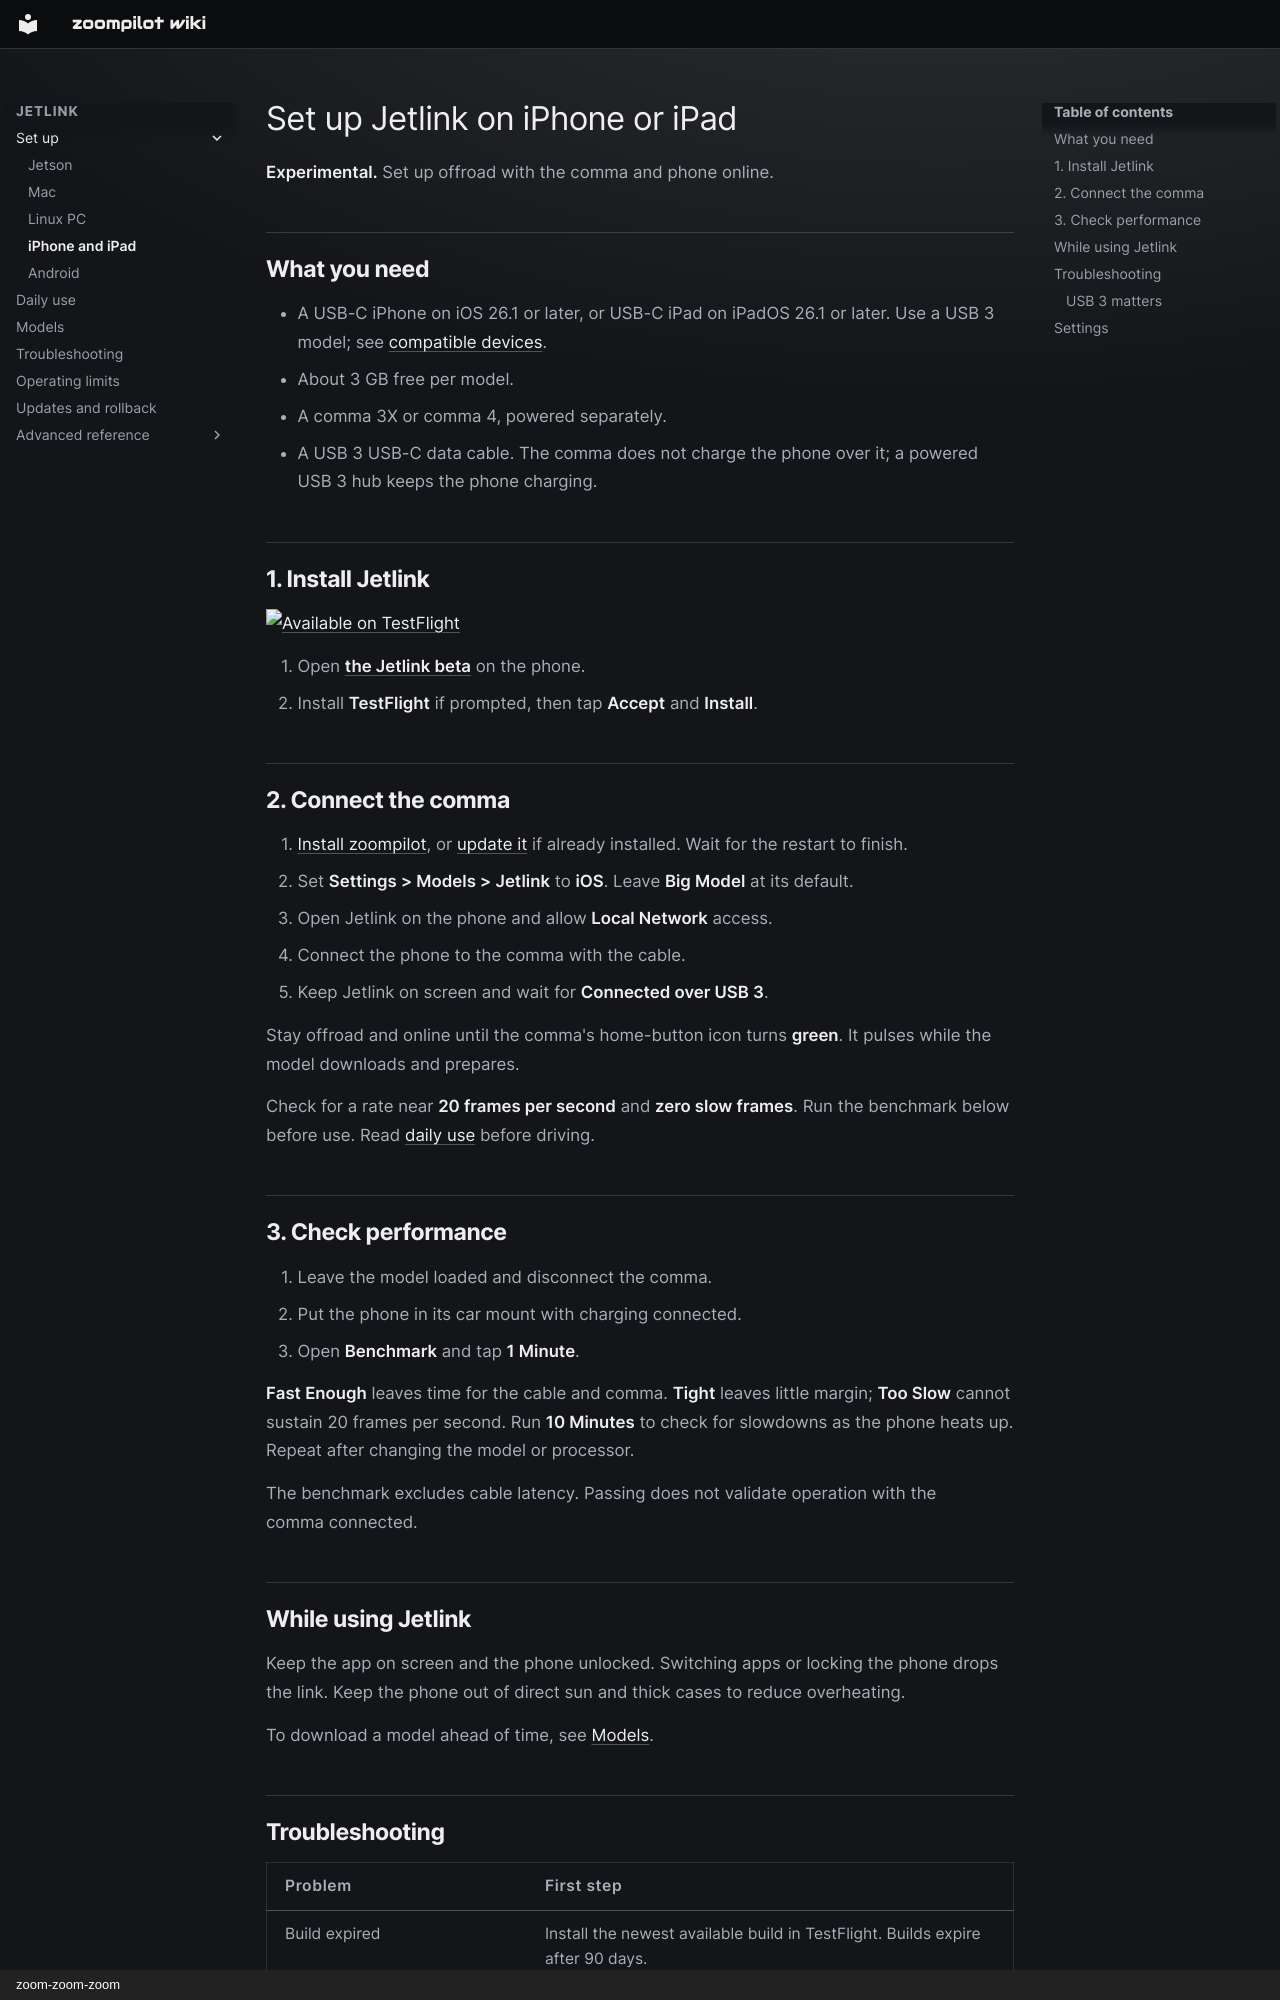

repository: zoompilot/wiki · page: jetlink/iphone-app/index.html · generator: mkdocs · copyright: zoom-zoom-zoom

---
title: "Set up Jetlink on iPhone or iPad"
type: reference
---

<!-- Generated by contrib/sync-jetlink.py from 543258d9efd66c86eae506c5552480479eb62da4:docs/iphone-app.md. Do not edit. -->

# Set up Jetlink on iPhone or iPad

**Experimental.** Set up offroad with the comma and phone online.

<a id="requirements"></a>

## What you need

- A USB-C iPhone on iOS 26.1 or later, or USB-C iPad on iPadOS 26.1 or later.
  Use a USB 3 model; see [compatible devices](#usb-3-matters).
- About 3 GB free per model.
- A comma 3X or comma 4, powered separately.
- A USB 3 USB-C data cable. The comma does not charge the phone over it; a
  powered USB 3 hub keeps the phone charging.

<a id="install"></a>

## 1. Install Jetlink

<a href="https://testflight.apple.com/join/DAsYk5sP"><img src="images/testflight-badge.svg" alt="Available on TestFlight" height="40"></a>

1. Open **[the Jetlink beta](https://testflight.apple.com/join/DAsYk5sP)** on the phone.
2. Install **TestFlight** if prompted, then tap **Accept** and **Install**.

<a id="connect-the-comma"></a>

## 2. Connect the comma

1. [Install zoompilot](../getting-started/index.md#install), or [update it](../getting-started/driving.md#updates) if already installed. Wait for the restart to finish.
2. Set **Settings > Models > Jetlink** to **iOS**.
   Leave **Big Model** at its default.
3. Open Jetlink on the phone and allow **Local Network** access.
4. Connect the phone to the comma with the cable.
5. Keep Jetlink on screen and wait for **Connected over USB 3**.

Stay offroad and online until the comma's home-button icon turns **green**.
It pulses while the model downloads and prepares.

<a id="status"></a>

Check for a rate near **20 frames per second** and **zero slow frames**.
Run the benchmark below before use. Read [daily use](using-jetlink.md) before driving.

<a id="benchmark"></a>

## 3. Check performance

1. Leave the model loaded and disconnect the comma.
2. Put the phone in its car mount with charging connected.
3. Open **Benchmark** and tap **1 Minute**.

**Fast Enough** leaves time for the cable and comma. **Tight** leaves little
margin; **Too Slow** cannot sustain 20 frames per second. Run **10 Minutes**
to check for slowdowns as the phone heats up. Repeat after changing the model
or processor.

The benchmark excludes cable latency. Passing does not validate operation
with the comma connected.

<a id="limits"></a>
<a id="heat"></a>

## While using Jetlink

Keep the app on screen and the phone unlocked. Switching apps or locking the
phone drops the link. Keep the phone out of direct sun and thick cases to
reduce overheating.

<a id="prepare-a-model-before-you-drive"></a>

To download a model ahead of time, see [Models](models.md#prepare-ahead-of-time-optional).

<a id="if-a-direct-cable-does-not-connect"></a>
<a id="if-the-big-model-comes-and-goes"></a>
